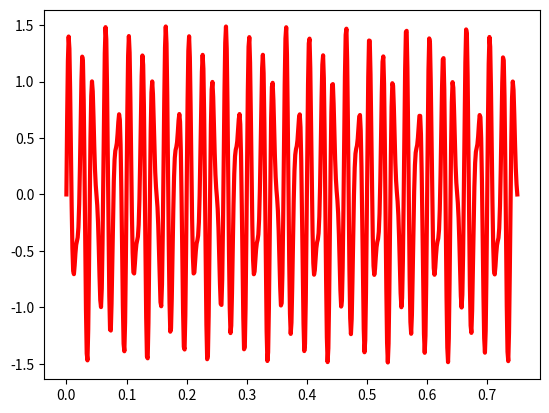
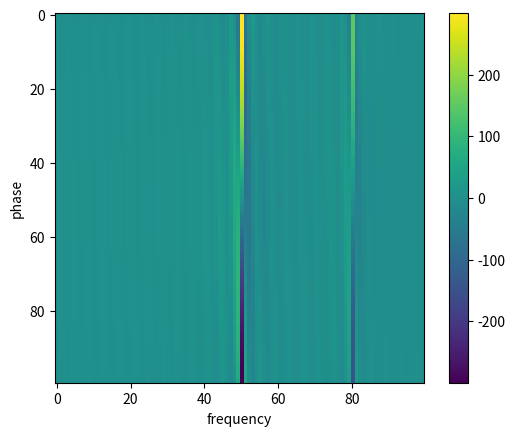

Write Python code to recreate these figures, in order.
# -*- coding: utf-8 -*-
"""
Created on Sat May 09 17:47:21 2015

[redacted]
"""

import numpy as np
import matplotlib.pyplot as plt
# Number of sample points
N = 600
# sample spacing
T = 1. / 800.
x = np.linspace(0., N*T, N)
y = np.sin(50. * 2. * np.pi * x) + 0.5*np.sin(80. * 2.0*np.pi*x)

plt.figure(1)
plt.plot(x,y,'-r',linewidth=3)

### discretize sin(2.*pi*f*x) with f=1,100 and compute correlation
plt.figure(2)
dphi = np.pi / 100.

correl = np.zeros(shape=(100,100))   #rows are phase, columns are f
for f in range(100):
	for phi in range(100):
		phi_aux = float(phi) * dphi 
		g = np.sin(np.pi * 2. * float(f) * x + phi_aux)
		correl[phi,f] = np.dot(g,y)
	
plt.imshow(correl)
plt.colorbar()
plt.xlabel('frequency')
plt.ylabel('phase')